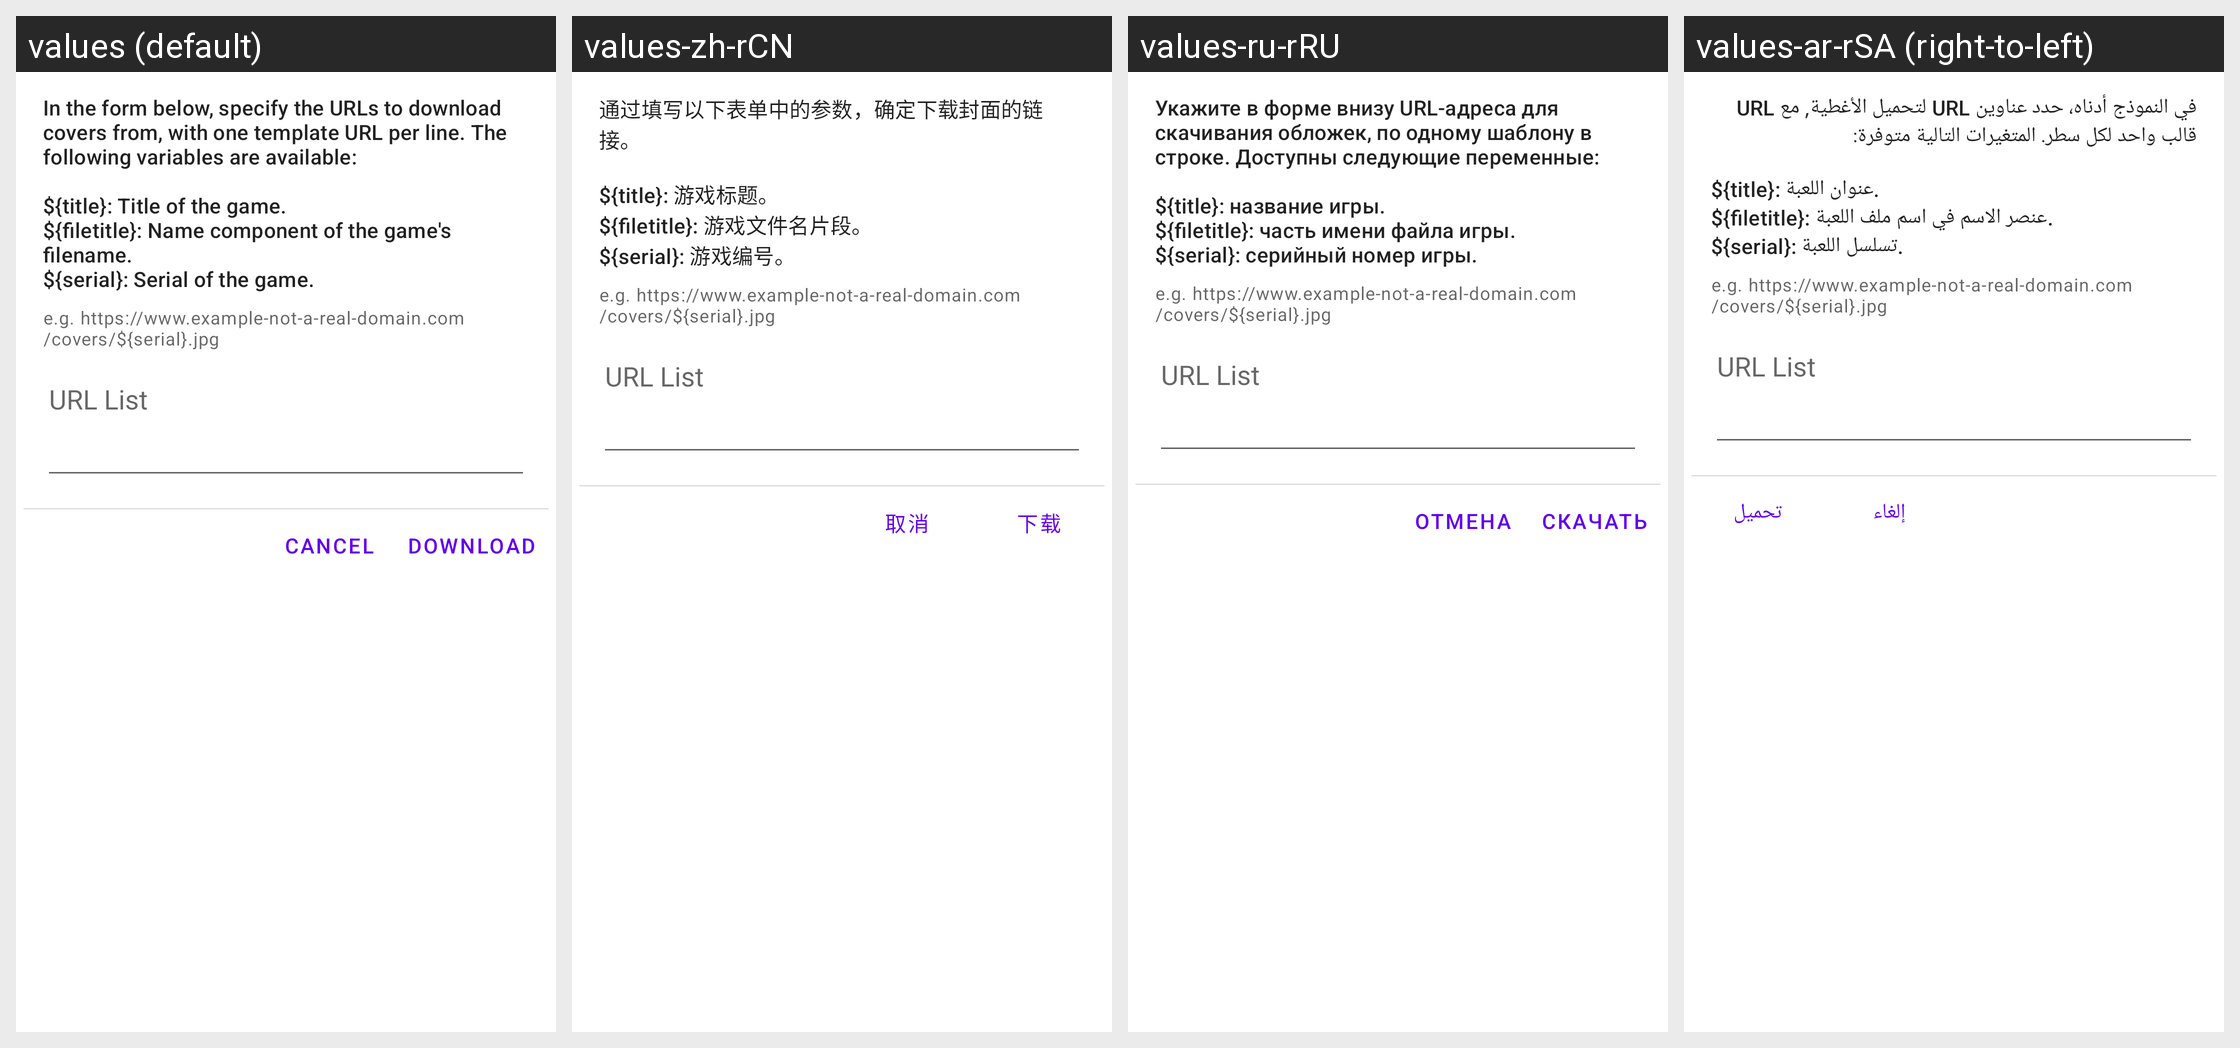

This grid shows one Android layout under several languages. Give, for every string resource on the screen, its name, the default text and each shown locale's text.
Android screen res/layout/fragment_download_covers.xml rendered under 4 locales, left to right: values (default), values-zh-rCN, values-ru-rRU, values-ar-rSA (right-to-left). Device: Nexus 5 (rendered at 1080×1920; each locale shown at half size, 540×960, under a caption strip naming it); theme AppTheme.
Other locales in the repository, not shown: values-af, values-am, values-ar, values-as, values-az, values-be, values-bg, values-bn, values-bs, values-ca, values-ckb-rIR, values-cs, values-da, values-de, values-de-rDE, values-el, values-en-rCA, values-en-rGB, values-es, values-es-rES, values-es-rUS, values-et, values-eu, values-fa, values-fi, values-fil-rPH, values-fr, values-fr-rCA, values-fr-rFR, values-gl, values-gu, values-hi, values-hi-rIN, values-hr, values-hu, values-hu-rHU, values-hy, values-in, values-in-rID, values-is, values-it, values-it-rIT, values-iw, values-ja, values-ja-rJP, values-ka, values-kk, values-km, values-kn, values-ko, values-ko-rKR, values-ky, values-lo, values-lt, values-lv, values-mk, values-ml, values-mn, values-mr, values-ms, values-my, values-nb, values-ne, values-nl, values-nl-rNL, values-or, values-pa, values-pl, values-pl-rPL, values-pt-rBR, values-pt-rPT, values-ro, values-ru, values-si, values-sk, values-sk-rSK, values-sl, values-sq, values-sr, values-sv, values-sw, values-ta, values-ta-rIN, values-te, values-th, values-th-rTH, values-tl, values-tr, values-tr-rTR, values-uk, values-ur, values-uz, values-vi, values-vi-rVN, values-zh-rHK, values-zh-rTW, values-zu.
Strings drawn on this screen, with the default value and each locale's value (text and hints the layout hard-codes, and strings that could not be matched under every locale, appear in the picture but are not listed):

download_covers_help
  values: In the form below, specify the URLs to download covers from, with one template URL per line. The following variables are available:
      
      ${title}: Title of the game.
      ${filetitle}: Name component of the game's filename.
      ${serial}: Serial of the game.
  values-zh-rCN: 通过填写以下表单中的参数，确定下载封面的链接。
      
      ${title}: 游戏标题。
      ${filetitle}: 游戏文件名片段。
      ${serial}: 游戏编号。
  values-ru-rRU: Укажите в форме внизу URL-адреса для скачивания обложек, по одному шаблону в строке. Доступны следующие переменные:
      
      ${title}: название игры.
      ${filetitle}: часть имени файла игры.
      ${serial}: серийный номер игры.
  values-ar-rSA: في النموذج أدناه، حدد عناوين URL لتحميل الأغطية, مع URL قالب واحد لكل سطر. المتغيرات التالية متوفرة:
      
      ${title}: عنوان اللعبة.
      ${filetitle}: عنصر الاسم في اسم ملف اللعبة.
      ${serial}: تسلسل اللعبة.

dialog_cancel
  values: Cancel
  values-zh-rCN: 取消
  values-ru-rRU: Отмена
  values-ar-rSA: إلغاء

download_covers_download
  values: Download
  values-zh-rCN: 下载
  values-ru-rRU: Скачать
  values-ar-rSA: تحميل
